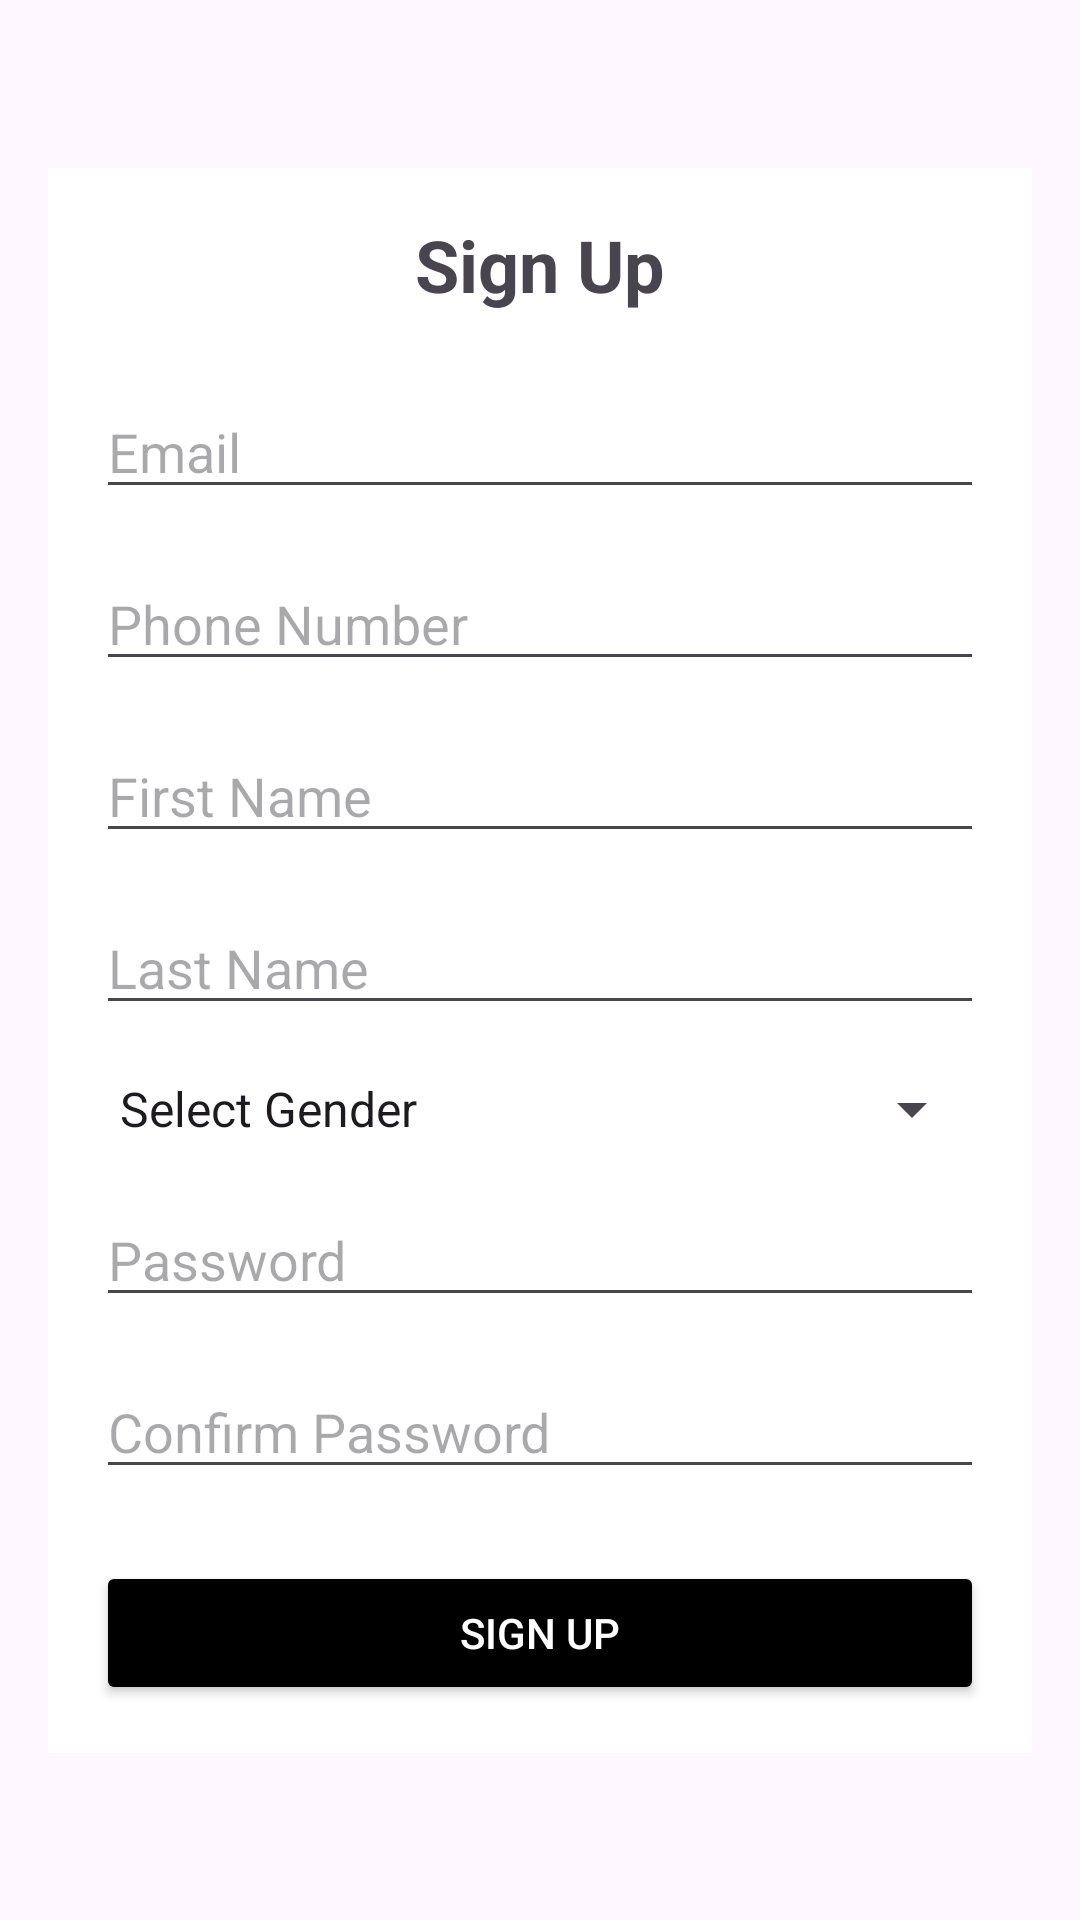

Layout XML and referenced resources for this Android screen:
<!-- AndroidManifest.xml: application theme Theme.Project_1201345_12012093 -->
<!-- res/layout/activity_sign_up.xml -->
<?xml version="1.0" encoding="utf-8"?>
<androidx.constraintlayout.widget.ConstraintLayout xmlns:android="http://schemas.android.com/apk/res/android"
    xmlns:app="http://schemas.android.com/apk/res-auto"
    xmlns:tools="http://schemas.android.com/tools"
    android:layout_width="match_parent"
    android:layout_height="match_parent"
    tools:context=".SignUpActivity"
    android:padding="16dp">

    <ImageView
        android:id="@+id/loginRegImage"
        android:layout_width="0dp"
        android:layout_height="0dp"
        android:scaleType="centerCrop"
        android:src="@drawable/logreg"
        app:layout_constraintTop_toTopOf="parent"
        app:layout_constraintBottom_toBottomOf="parent"
        app:layout_constraintStart_toStartOf="parent"
        app:layout_constraintEnd_toEndOf="parent" />


    <LinearLayout
        android:layout_width="0dp"
        android:layout_height="wrap_content"
        android:orientation="vertical"
        android:padding="16dp"
        android:background="@android:color/background_light"
        android:gravity="center"
        app:layout_constraintTop_toTopOf="parent"
        app:layout_constraintBottom_toBottomOf="parent"
        app:layout_constraintStart_toStartOf="parent"
        app:layout_constraintEnd_toEndOf="parent">

        <TextView
            android:id="@+id/signUpTitle"
            android:layout_width="wrap_content"
            android:layout_height="wrap_content"
            android:text="Sign Up"
            android:textSize="24sp"
            android:textStyle="bold"
            android:layout_marginBottom="24dp"
            android:gravity="center"
            android:layout_gravity="center" />

        <EditText
            android:id="@+id/emailEditText"
            android:layout_width="match_parent"
            android:layout_height="wrap_content"
            android:hint="Email"
            android:inputType="textEmailAddress"
            android:layout_marginBottom="16dp" />

        <EditText
            android:id="@+id/phoneEditText"
            android:layout_width="match_parent"
            android:layout_height="wrap_content"
            android:hint="Phone Number"
            android:inputType="phone"
            android:layout_marginBottom="16dp" />

        <EditText
            android:id="@+id/firstNameEditText"
            android:layout_width="match_parent"
            android:layout_height="wrap_content"
            android:hint="First Name"
            android:inputType="textPersonName"
            android:layout_marginBottom="16dp" />

        <EditText
            android:id="@+id/lastNameEditText"
            android:layout_width="match_parent"
            android:layout_height="wrap_content"
            android:hint="Last Name"
            android:inputType="textPersonName"
            android:layout_marginBottom="16dp" />

        <Spinner
            android:id="@+id/genderSpinner"
            android:layout_width="match_parent"
            android:layout_height="wrap_content"
            android:layout_marginBottom="16dp"
            android:entries="@array/gender_array" />

        <EditText
            android:id="@+id/passwordEditText"
            android:layout_width="match_parent"
            android:layout_height="wrap_content"
            android:hint="Password"
            android:inputType="textPassword"
            android:layout_marginBottom="16dp" />

        <EditText
            android:id="@+id/confirmPasswordEditText"
            android:layout_width="match_parent"
            android:layout_height="wrap_content"
            android:hint="Confirm Password"
            android:inputType="textPassword"
            android:layout_marginBottom="24dp" />

        <Button
            android:id="@+id/signUpButton"
            android:layout_width="match_parent"
            android:layout_height="wrap_content"
            android:backgroundTint="#000000"
            android:textColor="#FFFFFF"
            android:text="Sign Up" />
    </LinearLayout>

</androidx.constraintlayout.widget.ConstraintLayout>
<!-- resources referenced by this layout -->
<resources>
  <string-array name="gender_array">
          <item>Select Gender</item>
          <item>Male</item>
          <item>Female</item>
      </string-array>
  <style name="Theme.Project_1201345_12012093" parent="Base.Theme.Project_1201345_12012093" />
  <style name="Base.Theme.Project_1201345_12012093" parent="Theme.Material3.DayNight.NoActionBar">
          
          
      </style>
</resources>
